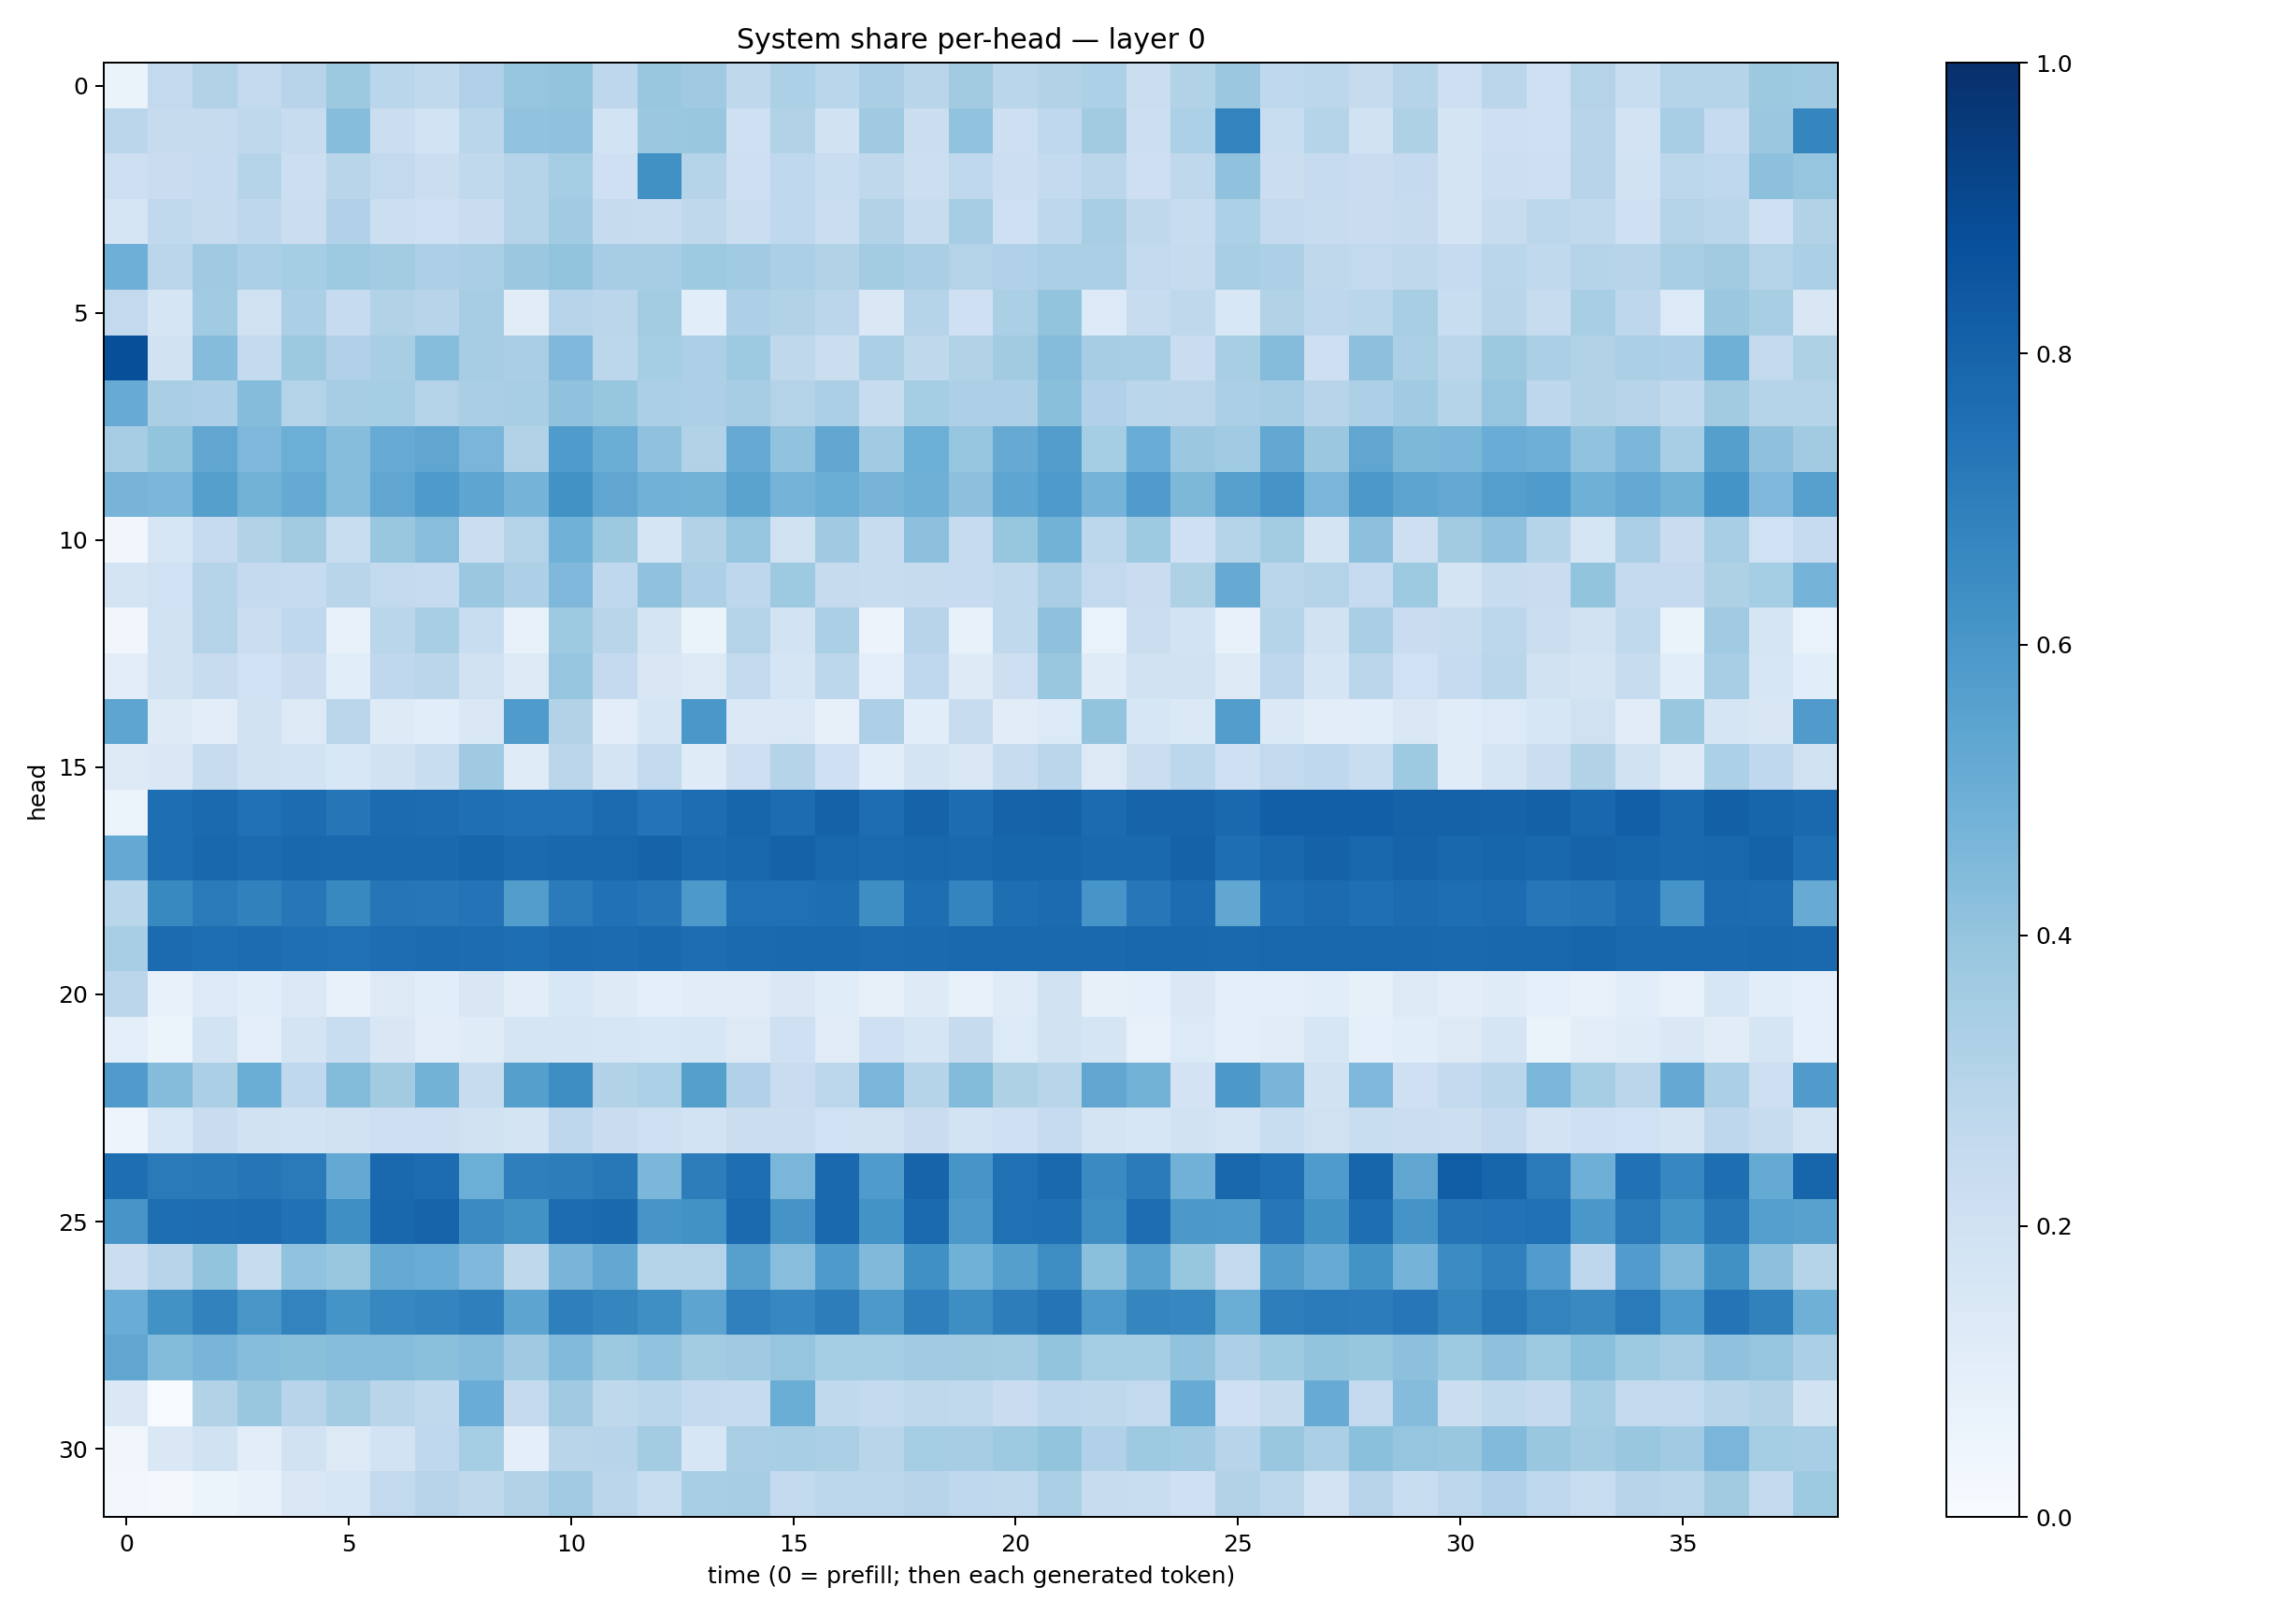

The file beside this chart, header and first rows:
0.06587628, 0.25840056, 0.31491682, 0.2578309, 0.2930379, 0.37789774, 0.28845775, 0.2632905, 0.3193235, 0.39679822, 0.4007004, 0.2735743, 0.3874599, 0.37075484, 0.27276328, 0.3293006, 0.28869548, 0.33787936, 0.2925385, 0.3626292, 0.28585893, 0.31133074, 0.32967252, 0.22343236
0.2851, 0.2437, 0.243, 0.2697, 0.2362, 0.4312, 0.2228, 0.1854, 0.2873, 0.4047, 0.408, 0.1865, 0.3812, 0.3886, 0.2086, 0.3097, 0.1893, 0.3674, 0.2251, 0.4059, 0.2147, 0.2667, 0.3629, 0.2153
0.2146, 0.229, 0.247, 0.2982, 0.2186, 0.2904, 0.2584, 0.2209, 0.2628, 0.3035, 0.3526, 0.2077, 0.6256, 0.3034, 0.2127, 0.266, 0.2307, 0.2728, 0.2184, 0.2661, 0.2161, 0.2548, 0.284, 0.2141
0.1708, 0.2655, 0.2458, 0.2753, 0.2262, 0.3191, 0.216, 0.2096, 0.2283, 0.2995, 0.3633, 0.2432, 0.2396, 0.2723, 0.2191, 0.2685, 0.222, 0.3129, 0.2363, 0.3511, 0.2058, 0.2773, 0.3436, 0.2705
0.4931, 0.2822, 0.3692, 0.3343, 0.3545, 0.3716, 0.3568, 0.3264, 0.3388, 0.3789, 0.4021, 0.3487, 0.3493, 0.3748, 0.3642, 0.334, 0.313, 0.3573, 0.3376, 0.3085, 0.3197, 0.3335, 0.3333, 0.2617
0.2601, 0.1672, 0.3648, 0.199, 0.3327, 0.2481, 0.3087, 0.294, 0.3493, 0.1102, 0.2965, 0.2821, 0.3576, 0.1092, 0.3276, 0.3099, 0.2848, 0.1411, 0.3046, 0.2106, 0.3352, 0.4015, 0.1335, 0.2404
0.8794, 0.1877, 0.4349, 0.2555, 0.3768, 0.3187, 0.3426, 0.4329, 0.3481, 0.337, 0.4513, 0.2794, 0.3552, 0.3272, 0.3713, 0.2733, 0.219, 0.3341, 0.2699, 0.3153, 0.3625, 0.4342, 0.3503, 0.3428
0.509, 0.3361, 0.3259, 0.4336, 0.3075, 0.3488, 0.352, 0.3053, 0.3369, 0.3413, 0.4096, 0.3933, 0.3331, 0.3278, 0.3511, 0.3083, 0.333, 0.2363, 0.3544, 0.3277, 0.3261, 0.4227, 0.3202, 0.2852
0.3496, 0.3995, 0.5313, 0.4516, 0.4973, 0.4298, 0.5078, 0.5322, 0.4641, 0.3095, 0.5843, 0.5036, 0.4088, 0.3116, 0.5138, 0.4052, 0.5285, 0.3668, 0.4998, 0.397, 0.5124, 0.5714, 0.3541, 0.5055
0.4708, 0.4597, 0.5651, 0.4803, 0.5186, 0.4298, 0.5321, 0.587, 0.5362, 0.476, 0.6239, 0.5325, 0.484, 0.4769, 0.547, 0.4761, 0.5039, 0.4725, 0.4902, 0.4154, 0.5384, 0.5874, 0.4728, 0.5793
0.03221, 0.1605, 0.2468, 0.3104, 0.3612, 0.2329, 0.3838, 0.4269, 0.2259, 0.3068, 0.4876, 0.3751, 0.1671, 0.314, 0.3959, 0.1966, 0.3707, 0.2377, 0.416, 0.2492, 0.3921, 0.477, 0.2804, 0.3713
0.1748, 0.203, 0.2986, 0.2502, 0.2464, 0.292, 0.2606, 0.2485, 0.3802, 0.328, 0.4526, 0.267, 0.4096, 0.3264, 0.2744, 0.3714, 0.2455, 0.2408, 0.2445, 0.249, 0.2632, 0.3387, 0.2597, 0.2292
0.03231, 0.188, 0.307, 0.2259, 0.2679, 0.07785, 0.2882, 0.3423, 0.2311, 0.07578, 0.3738, 0.2912, 0.1784, 0.0651, 0.3078, 0.1843, 0.3346, 0.0585, 0.293, 0.07429, 0.2628, 0.4115, 0.06696, 0.2262
0.1026, 0.189, 0.2355, 0.202, 0.2266, 0.1088, 0.2679, 0.2847, 0.1978, 0.1272, 0.3976, 0.2518, 0.1513, 0.1301, 0.2583, 0.1688, 0.2789, 0.09523, 0.2657, 0.1216, 0.2145, 0.3863, 0.1186, 0.1927
0.5359, 0.125, 0.1051, 0.1964, 0.1297, 0.2838, 0.1249, 0.107, 0.1461, 0.5827, 0.3109, 0.1053, 0.1676, 0.598, 0.1394, 0.1405, 0.08001, 0.3277, 0.1084, 0.2414, 0.1116, 0.1336, 0.4, 0.1627
0.132, 0.1468, 0.2369, 0.1923, 0.1844, 0.1538, 0.1918, 0.2339, 0.3711, 0.118, 0.2851, 0.1776, 0.2588, 0.1199, 0.2119, 0.2997, 0.2081, 0.1066, 0.1797, 0.1454, 0.2414, 0.285, 0.1305, 0.2244
0.06053, 0.7583, 0.774, 0.7502, 0.768, 0.7267, 0.7728, 0.7685, 0.7576, 0.7526, 0.7509, 0.7712, 0.7409, 0.7654, 0.7952, 0.7668, 0.8047, 0.7644, 0.8011, 0.7671, 0.8033, 0.8048, 0.7712, 0.7992
0.5216, 0.7617, 0.7872, 0.7712, 0.787, 0.782, 0.783, 0.7825, 0.7967, 0.7738, 0.7871, 0.7922, 0.8039, 0.776, 0.7895, 0.8051, 0.7892, 0.7771, 0.7919, 0.7838, 0.7935, 0.7945, 0.7791, 0.784
0.2887, 0.6587, 0.7138, 0.6869, 0.7227, 0.6589, 0.7313, 0.724, 0.7413, 0.5734, 0.7099, 0.7464, 0.7271, 0.5914, 0.7511, 0.7527, 0.7597, 0.6373, 0.761, 0.6735, 0.7586, 0.7698, 0.6065, 0.7237
0.3406, 0.77, 0.7595, 0.7659, 0.755, 0.7503, 0.7618, 0.7708, 0.7693, 0.7593, 0.7766, 0.7718, 0.7829, 0.7631, 0.7755, 0.7818, 0.7782, 0.7706, 0.7756, 0.7825, 0.7841, 0.7818, 0.783, 0.7911
0.2814, 0.0708, 0.1367, 0.1078, 0.1368, 0.07728, 0.1266, 0.1079, 0.1501, 0.1053, 0.1544, 0.1245, 0.09926, 0.1103, 0.1131, 0.1476, 0.1155, 0.07989, 0.1238, 0.07063, 0.1183, 0.1982, 0.08182, 0.09192
0.09384, 0.06147, 0.1846, 0.09446, 0.1724, 0.2321, 0.1493, 0.1024, 0.1207, 0.1641, 0.1682, 0.1633, 0.153, 0.1628, 0.1322, 0.2077, 0.1095, 0.2069, 0.1662, 0.2433, 0.1334, 0.1919, 0.1665, 0.07519
0.5799, 0.434, 0.3356, 0.5012, 0.2688, 0.4409, 0.3624, 0.4803, 0.2419, 0.5663, 0.6418, 0.3144, 0.3296, 0.565, 0.3199, 0.2288, 0.2787, 0.4641, 0.3024, 0.4411, 0.3213, 0.2901, 0.5327, 0.4779
0.04941, 0.153, 0.2287, 0.1904, 0.1873, 0.198, 0.2116, 0.2139, 0.1968, 0.175, 0.276, 0.2267, 0.2106, 0.1874, 0.2246, 0.2217, 0.2013, 0.1959, 0.2299, 0.1868, 0.2032, 0.2499, 0.1778, 0.1611
0.76, 0.7141, 0.7151, 0.7299, 0.7138, 0.5204, 0.7792, 0.7661, 0.4974, 0.6944, 0.7, 0.7225, 0.4581, 0.6996, 0.7605, 0.4648, 0.7803, 0.584, 0.7969, 0.6093, 0.7508, 0.7849, 0.6509, 0.7106
0.6085, 0.7579, 0.7656, 0.7695, 0.7489, 0.6331, 0.7855, 0.7977, 0.6493, 0.6244, 0.7683, 0.7779, 0.609, 0.6218, 0.774, 0.6105, 0.7842, 0.6209, 0.7758, 0.5952, 0.7527, 0.7556, 0.6394, 0.7622
0.2219, 0.2942, 0.4017, 0.2388, 0.4034, 0.3831, 0.5177, 0.5058, 0.4511, 0.2708, 0.4658, 0.5266, 0.3024, 0.3071, 0.5622, 0.429, 0.5872, 0.4459, 0.6294, 0.4869, 0.5626, 0.6432, 0.4189, 0.5532
0.5073, 0.6216, 0.683, 0.6051, 0.6783, 0.6164, 0.6672, 0.6734, 0.6915, 0.5427, 0.6917, 0.6691, 0.6344, 0.5405, 0.6884, 0.667, 0.7006, 0.5934, 0.6918, 0.6404, 0.6993, 0.7363, 0.5867, 0.6689
0.5318, 0.4378, 0.4671, 0.4318, 0.4254, 0.4313, 0.431, 0.4194, 0.4343, 0.3703, 0.4443, 0.3768, 0.404, 0.3559, 0.3682, 0.3946, 0.3539, 0.355, 0.3638, 0.3607, 0.3577, 0.4007, 0.3537, 0.3525
0.1437, 0.007598, 0.3154, 0.3839, 0.2951, 0.3574, 0.2895, 0.2646, 0.5056, 0.2521, 0.3701, 0.2701, 0.2855, 0.2523, 0.2467, 0.5027, 0.2634, 0.2555, 0.2721, 0.2649, 0.2275, 0.276, 0.2698, 0.2608
0.03476, 0.1452, 0.1944, 0.1053, 0.1897, 0.1297, 0.1871, 0.267, 0.3534, 0.0974, 0.2913, 0.2958, 0.3585, 0.1617, 0.3362, 0.3476, 0.332, 0.2916, 0.3553, 0.3514, 0.3737, 0.3997, 0.3181, 0.3718
0.0295, 0.01848, 0.05224, 0.07346, 0.1425, 0.1634, 0.2603, 0.2936, 0.2706, 0.309, 0.3651, 0.2817, 0.2324, 0.3455, 0.3508, 0.254, 0.2781, 0.281, 0.2967, 0.2679, 0.2637, 0.3344, 0.2372, 0.2336
